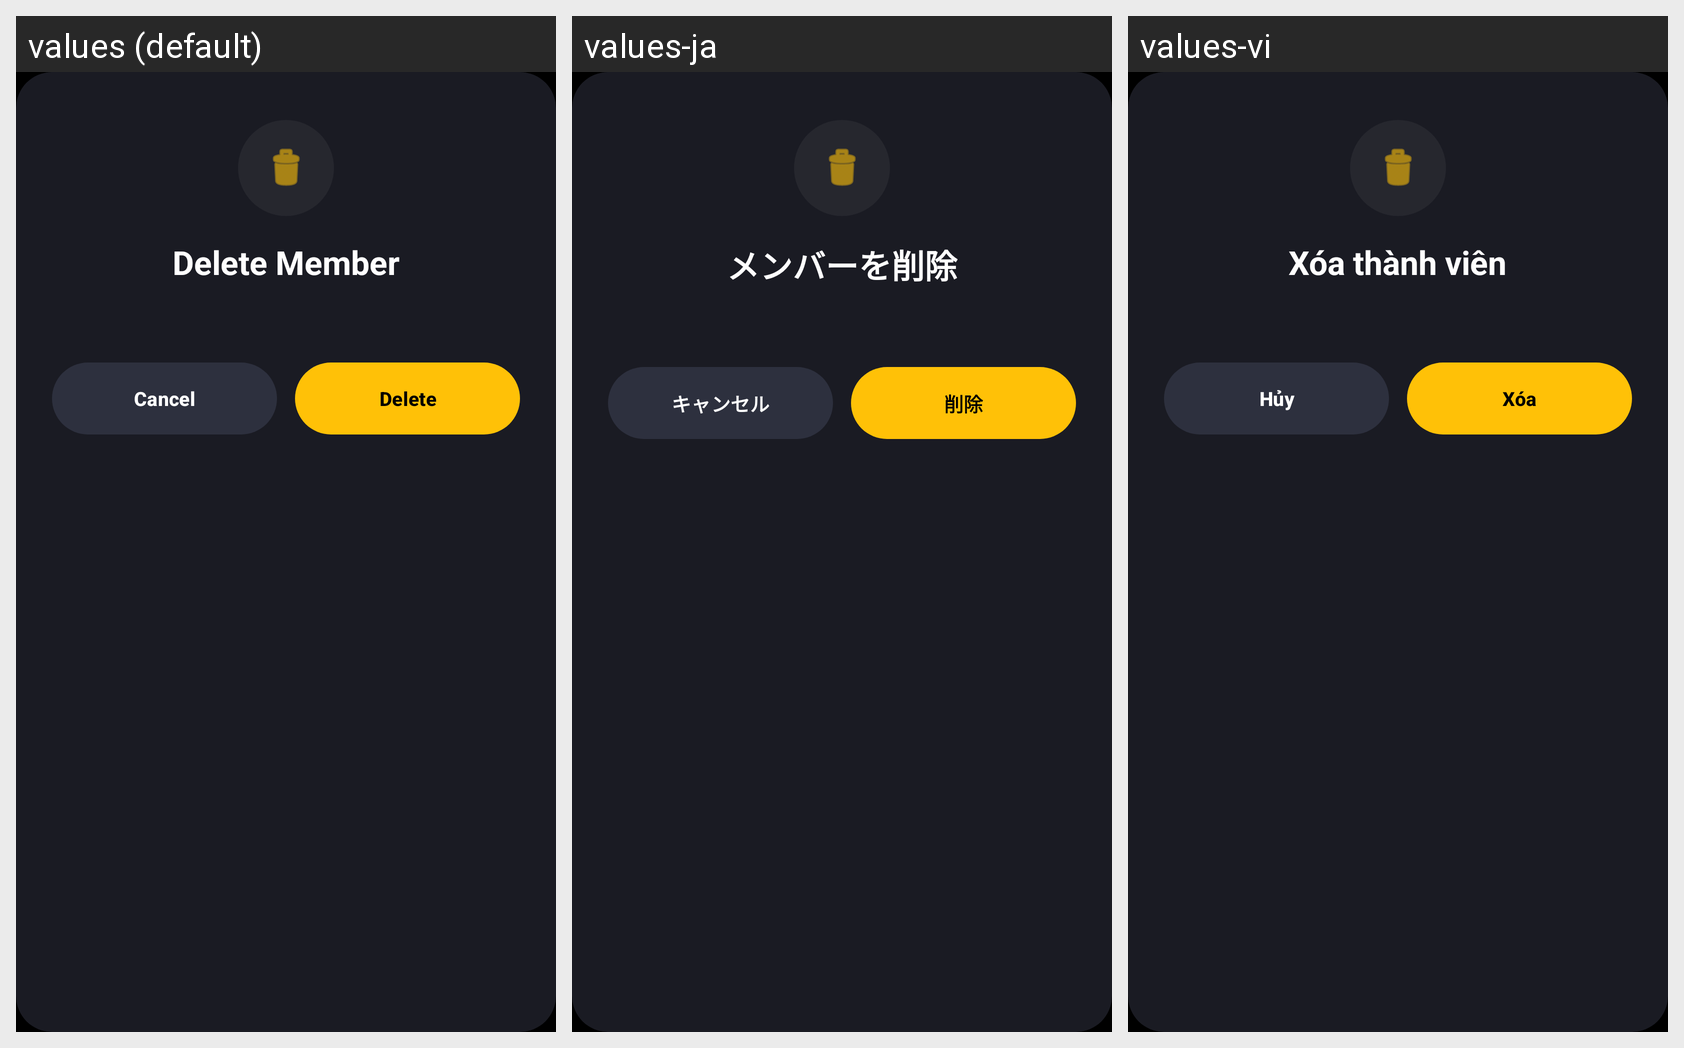

Here is an Android app screen in its default locale and in the app's own translations. Write out the translated-string differences for the strings that appear on this screen.
Android screen res/layout/dialog_confirm_toggle_member.xml rendered under 3 locales, left to right: values (default), values-ja, values-vi. Device: Nexus 5 (rendered at 1080×1920; each locale shown at half size, 540×960, under a caption strip naming it); theme Theme.Moviebookingapp.
Strings drawn on this screen, with the default value and each locale's value (text and hints the layout hard-codes, and strings that could not be matched under every locale, appear in the picture but are not listed):

admin_delete_member
  values: Delete Member
  values-ja: メンバーを削除
  values-vi: Xóa thành viên

admin_cancel
  values: Cancel
  values-ja: キャンセル
  values-vi: Hủy

admin_delete
  values: Delete
  values-ja: 削除
  values-vi: Xóa
